Run: headless pygame with SDL's dummy video driver; simulated clock (each Clock.tick advances the game by its frame time, no real sleeping); random seed 0; keys injected as events and as key.get_pressed() state; no mouse input.
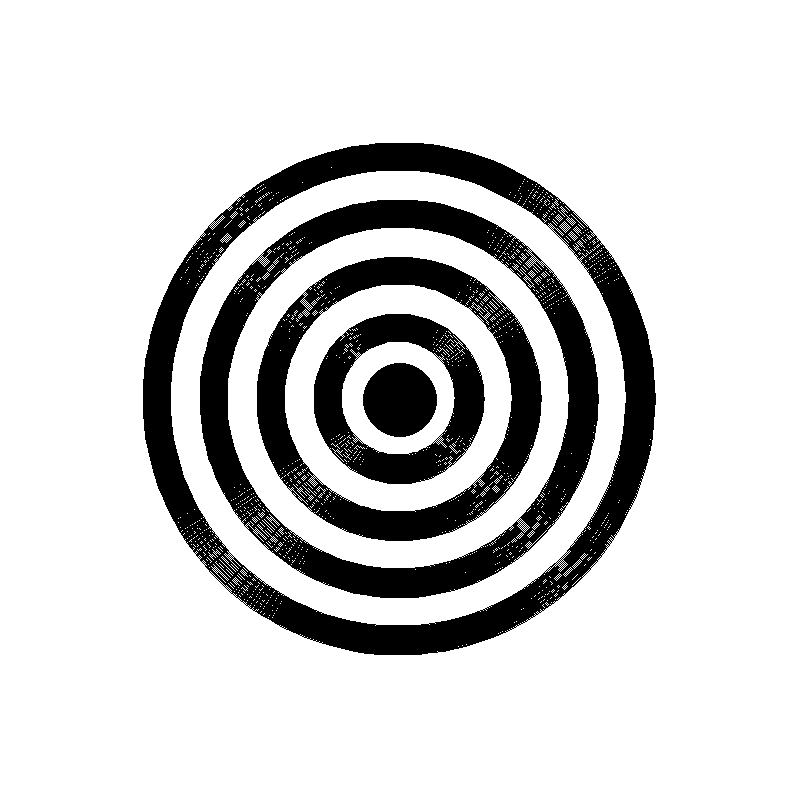
Frame 1 of 4 · flips 1–60 · no input
Frame 2 of 4 · flips 61–180 · tapped SPACE, RETURN · held RIGHT (→), D · screen unchanged from frame 1, image omitted
Frame 3 of 4 · flips 181–300 · held DOWN (↓), S · screen unchanged from frame 2, image omitted
Frame 4 of 4 · flips 301–420 · held LEFT (←), A, UP (↑), W · screen unchanged from frame 3, image omitted

The pygame program that drew these frames:

# -*- coding: utf-8 -*-
"""
Created on Wed Aug  3 10:43:16 2016

@author: Florian Jehn
"""

import pygame as pg
import math
import datetime
import time
import random
import sys

class board():
    """
    draws all the things needed to start and play the game
    """
    # Define the colors we will use in RGB format as class attributes
    black = ( 0, 0, 0)
    white = (255, 255, 255)
    light_ter = ( 0, 255, 0) # green
    normal_ter = (255,255,0) # yellow
    diff_ter = (255, 0, 0) # red
    col_play_1 = ( 0, 0, 255) # blue
    col_play_2 = (186, 143, 43) # brown
    col_play_3 = (150, 43, 186) # purple
    col_play_4 = (177, 171, 179) # grey
    
    tile_colors = [black, light_ter, normal_ter, diff_ter]
    player_colors =  [col_play_1, col_play_2, col_play_4, col_play_4]
    
    # define the terrains
    ter_names = ["center", "light", "normal", "difficult"]
    
    # define the units
    unit_names = ["runner", "warrior", "blocker"]
    
    # prepare the tiles list of list for all tiles
    tiles = []
    for section in range(6):
        tiles.append([])
 
    
    def __init__(self):
        """
        define and call the screen for the game
        """
        pg.init()
        global width, height
        # initialize the screen
        self.screen = pg.display.set_mode((width, height))
        pg.display.set_caption("King of the Hill")
        # initialize pygame clock
        self.clock = pg.time.Clock()
        
        self.center_rad = (height//(num_players+3)//2) 

        # write something here that creates all tiles for the first time 
        # and sorts them into a list of list that represent all tile
        # sorted by the ring their in 
        
        # Order of tiles in the tiles list of list
        # tiles [0] = center piece
        # tiles [1] = most inward ring
        # tiles [2] = second most inward ring
        # tiles [3] = third most inward ring
        # tiles [4] = outer ring
        # tiles [5] = starting areas
        self.tiles[0].append(Center_Piece(width//2, height//2, self.center_rad-20))

    
    def update(self):
        """
        periodically updates the game, calls the graphics and receives user input
        """
        # sleep to make the game 60 fps
        self.clock.tick(30)

        # make the screen white
        self.screen.fill(self.white)
        
        # draw the board
        self.draw_board()
        
        for event in pg.event.get():
            # quit if the quit button was pressed
            if event.type == pg.QUIT:
                pg.quit(); sys.exit()
        
        #update the screen
        pg.display.flip()
        
    def draw_board(self):
        """
        calls all method which draw the seperate pieces of the board
        """
        ring_width = self.center_rad
        self.draw_center(self.center_rad)
        for player_num in range(num_players):
            self.draw_counter(player_num)
            self.draw_start_area(player_num)
            self.draw_ring(player_num, ring_width)
            
        
    
    def draw_center(self, center_rad):
        """
        draws the center piece
        """
        # - 20 to adjust it in size        
        pg.draw.circle(self.screen, self.black, [self.tiles[0][0].x, self.tiles[0][0].y], self.tiles[0][0].rad)
    
    def draw_ring(self, player_num, ring_width):
        """
        draws the outer rings
        """
        # draw all tiles
        for tile_num in range(tiles_per_ring):
            self.draw_tile(player_num, ring_width, tile_num)
        
    def draw_tile(self, player_num, ring_width, tile_num):
        """ 
        draws one arc tile of a ring
        depending on the number of players and the size of the screen
        """
        # calculate distance of the rectangle of the arc from the center
        distance = (player_num*ring_width)+ 0.5*ring_width + self.center_rad
        # draw arcs, each 2*pi/7 wide
        pg.draw.arc(self.screen, self.black, [0.5*width-distance, 0.5*height-distance, distance*2, distance*2], tile_num*(2*pi/7), (tile_num*(2*pi/7))+2*pi/7, int(ring_width*0.5))   
        
        
    
    def draw_counter(self, player_num):
        """
        draws the counters for the score of each player
        """
        
        pass
    
    def draw_start_area(self, player_num):
        """
        draws the starting area for each player
        """
        pass

class Tile:
    """
    class for the instances of the tiles on the board
    """
    def __init__(self, rect_x = 0, rect_y = 0 ,radi_start = 0, radi_end = 0,  terrain = 0):
        """
        defines the instance attributes for every tile on call
        """
        # terrain 0 = black (center), 1 = light/green, 2 normal/yellow, 3 difficult/red
        self.rect_x = rect_x
        self.rect_y = rect_y
        self.radi_start = radi_start
        self.radi_end = radi_end
        self.terrain = terrain
        
    def change_terrain(self, new_ter):
        """changes the terrain"""
        self.terrain = new_ter
        
class Center_Piece:
    """
    class for the instance of the center piece
    """
    def __init__(self,x = 0, y = 0, rad = 0, col = 0):
        """
        defines the instance attributes
        """
        self.x = x
        self.y = y
        self.rad = rad
        self.col = col
        
class Counter:
    """
    class for the instances of the counters
    """
    def __init__(self, x = 0, y = 0, player = None, points = 0):
        """
        defines the instance attributes for every counter on call
        """
        self.x = x
        self.y = y
        self.player = player
        self.points = points
        
    def increment(self):
        """increments the points by one"""
        self.points += 1
        
class Start_Area:
    """
    class for the instances of the starting areas
    """
    def __init__(self, rect_x = 0, rect_y = 0, radi_start = 0, radi_end = 0, player = None):
        """
        defines the instance attributes for every start area on call
        """
        self.rect_x = rect_x
        self.rect_y = rect_y
        self.radi_start = radi_start
        self.radi_end = radi_end
        self.player = player
        
class Unit:
    # 0 = runner, 1 = warrior, 2 = blocker
    pass
        
# Important variables
        
num_players = 4
tiles_per_ring = 7
width = 800
height = 800
pi = math.pi

   
        
 
if __name__ == "__main__":       
    koth = board() # calls init
    
    while True:
        koth.update()
        
    pg.quit()
    
